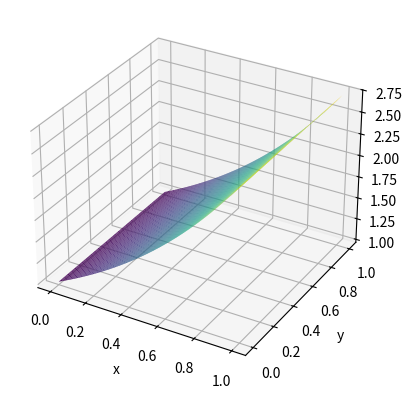
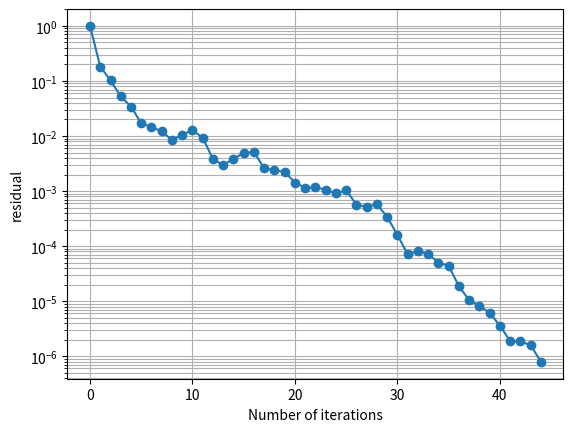

The matplotlib source for these figures, in order:
import numpy as np
import matplotlib.pyplot as plt
from matplotlib.tri import Triangulation



def f(x,y):
    return 2*(y**3 - y**4) - np.exp(x) + 6*(x**2 - x)*y + 12*(x - x**2)*y**2 - 2j*((x-x**2)*(y**3 - y**4) + np.exp(x)) 

def g(x,y):
    return x*(1-x)*y**3 * (1-y) + np.exp(x)



def discretisationMatrix(N):

    import numpy as np
    from scipy.sparse import coo_matrix

    M = (N + 1) ** 2
    b = np.zeros(M, dtype=np.complex128)

    c = 2  
    diag = (4.0 / h**2) - 1j * c
    off  = -1.0 / h**2

    def idx(i, j):
        k = (i + 1) + (j - 1 + 1) * (N + 1)  # 1-based
        return k - 1                         # 0-based

    # Preallocate ~5 nonzeros per row (safe upper bound)
    # boundary rows have 1, interior have up to 5
    nnz_max = 5 * M
    rows = np.empty(nnz_max, dtype=np.int32)
    cols = np.empty(nnz_max, dtype=np.int32)
    vals = np.empty(nnz_max, dtype=np.complex128)
    t = 0  # nnz counter

    for j in range(0, N + 1):
        yj = j * h
        for i in range(0, N + 1):
            xi = i * h
            k = idx(i, j)

            # Boundary: u = g
            if j == 0 or j == N or i == 0 or i == N:
                rows[t] = k; cols[t] = k; vals[t] = 1.0
                t += 1
                b[k] = g(xi, yj)
                continue

            # Interior: diagonal
            rows[t] = k; cols[t] = k; vals[t] = diag
            t += 1

            rhs = f(xi, yj)

            # East (i+1, j)
            if i + 1 == N:
                rhs -= off * g((i + 1) * h, yj)
            else:
                ke = idx(i + 1, j)
                rows[t] = k; cols[t] = ke; vals[t] = off
                t += 1

            # West (i-1, j)
            if i - 1 == 0:
                rhs -= off * g((i - 1) * h, yj)
            else:
                kw = idx(i - 1, j)
                rows[t] = k; cols[t] = kw; vals[t] = off
                t += 1

            # North (i, j+1)
            if j + 1 == N:
                rhs -= off * g(xi, (j + 1) * h)
            else:
                kn = idx(i, j + 1)
                rows[t] = k; cols[t] = kn; vals[t] = off
                t += 1

            # South (i, j-1)
            if j - 1 == 0:
                rhs -= off * g(xi, (j - 1) * h)
            else:
                ks = idx(i, j - 1)
                rows[t] = k; cols[t] = ks; vals[t] = off
                t += 1

            b[k] = rhs

    # Trim to actual nnz and build CSR
    A = coo_matrix((vals[:t], (rows[:t], cols[:t])), shape=(M, M)).tocsr()
    return A, b


def pgmres_ic(A, b, x0=None, tol=1e-10, max_iter=5000, verbose=True):
    """
    Left-preconditioned GMRES with IC(0) built on the FULL matrix A (complex),
    using the Hermitian incomplete Cholesky idea:
        A ≈ L L^H   (IC(0), zero fill)

    Solves:  M^{-1} A x = M^{-1} b  with M = L L^H

    Outputs match GMRES/COCG signature:
        x, iters, converged, k_plot, res_plot

    Residual history uses the TRUE residual (same as GMRES):
        ||b - A x||_inf / ||b||_inf
    """
    import numpy as np
    from scipy.sparse import issparse, csr_matrix, tril
    from scipy.sparse.linalg import spsolve_triangular

    # ---------- IC(0) on complex Hermitian matrix ----------
    def incomplete_cholesky_ic0_complex(A_csr):
        """
        Textbook-style IC(0) for complex Hermitian SPD matrices:
            A ≈ L L^H
        Uses sparsity pattern of tril(A).

        Raises RuntimeError if a non-positive pivot occurs.
        """
        A_csr = A_csr.tocsr()
        n = A_csr.shape[0]

        Atri = tril(A_csr, format="csr")  # lower pattern incl diag
        A_diag = A_csr.diagonal().astype(np.complex128, copy=False)

        L_rows = [None] * n

        for i in range(n):
            start, end = Atri.indptr[i], Atri.indptr[i + 1]
            cols = Atri.indices[start:end]
            vals = Atri.data[start:end].astype(np.complex128, copy=False)

            a_map = {c: v for c, v in zip(cols, vals)}
            row = {}

            off_cols = [c for c in cols if c < i]
            off_cols.sort()

            # Compute L[i, j] for j<i (row-oriented)
            for j in off_cols:
                s = 0.0 + 0.0j
                Lj = L_rows[j]  # dict for row j (contains L[j,k], k<=j)
                if row:
                    for k, lik in row.items():
                        if k >= j:
                            continue
                        ljk = Lj.get(k, 0.0 + 0.0j)
                        if ljk != 0:
                            # Hermitian Cholesky uses conjugate on L[j,k]
                            s += lik * np.conj(ljk)

                aij = a_map.get(j, 0.0 + 0.0j)
                ljj = L_rows[j][j]
                row[j] = (aij - s) / ljj

            # Diagonal L[i,i] = sqrt(a_ii - sum_{k<i} |L[i,k]|^2)
            sdiag = 0.0
            for k, lik in row.items():
                if k < i:
                    sdiag += (lik * np.conj(lik)).real  # |lik|^2 (real)

            piv = A_diag[i] - sdiag

            # For Hermitian SPD, piv should be real positive (up to tiny imag noise)
            piv_real = piv.real
            if piv_real <= 0.0:
                raise RuntimeError(f"IC(0) breakdown at row {i}: pivot = {piv}")

            row[i] = np.sqrt(piv_real)
            L_rows[i] = row

        # Convert dict rows -> CSR
        data, indices, indptr = [], [], [0]
        for i in range(n):
            cols = sorted(L_rows[i].keys())
            for c in cols:
                data.append(L_rows[i][c])
                indices.append(c)
            indptr.append(len(data))

        return csr_matrix((np.array(data, dtype=np.complex128),
                           np.array(indices, dtype=np.int32),
                           np.array(indptr, dtype=np.int32)),
                          shape=(n, n))

    # ---------- Input handling ----------
    if issparse(A):
        Aop = A.tocsr().astype(np.complex128)
    else:
        Aop = csr_matrix(np.array(A, dtype=np.complex128))

    b = np.array(b, dtype=np.complex128)
    n = b.shape[0]
    x = np.zeros(n, dtype=np.complex128) if x0 is None else np.array(x0, dtype=np.complex128).copy()

    # ---------- Build IC(0) preconditioner on FULL A ----------
    L = incomplete_cholesky_ic0_complex(Aop)

    def apply_Minv(r):
        # Solve L y = r, then L^H z = y
        y = spsolve_triangular(L, r, lower=True, unit_diagonal=False)
        z = spsolve_triangular(L.conjugate().T, y, lower=False, unit_diagonal=False)
        return z

    # ---------- Preconditioned GMRES (left preconditioning) ----------
    bnorm = np.linalg.norm(b, ord=np.inf)
    if bnorm == 0:
        bnorm = 1.0

    # true initial residual
    r_true0 = b - Aop.dot(x)

    # preconditioned residual for Arnoldi start
    r0 = apply_Minv(r_true0)
    beta = np.linalg.norm(r0)

    res0 = np.linalg.norm(r_true0, ord=np.inf) / bnorm
    k_plot = [0]
    res_plot = [res0]
    if verbose:
        print(f"Iter 0: ||b - Ax||_inf / ||b||_inf = {res0:e}")
    if res0 < tol:
        return x, 0, True, k_plot, res_plot

    V = np.zeros((n, max_iter + 1), dtype=np.complex128)
    H = np.zeros((max_iter + 1, max_iter), dtype=np.complex128)

    V[:, 0] = r0 / beta

    e1 = np.zeros(max_iter + 1, dtype=np.complex128)
    e1[0] = 1.0

    x_base = x.copy()

    for j in range(max_iter):
        # w = M^{-1} A v_j
        w = apply_Minv(Aop.dot(V[:, j]))

        # Modified Gram–Schmidt with standard complex inner product
        for i in range(j + 1):
            H[i, j] = np.vdot(V[:, i], w)
            w = w - H[i, j] * V[:, i]

        H[j + 1, j] = np.linalg.norm(w)
        if H[j + 1, j] != 0:
            V[:, j + 1] = w / H[j + 1, j]
        else:
            # happy breakdown
            pass

        Hj = H[:j + 2, :j + 1]
        gj = beta * e1[:j + 2]
        y, *_ = np.linalg.lstsq(Hj, gj, rcond=None)

        # Update x in the original system space
        x = x_base + V[:, :j + 1].dot(y)

        r_true = b - Aop.dot(x)
        res = np.linalg.norm(r_true, ord=np.inf) / bnorm
        k_plot.append(j + 1)
        res_plot.append(res)

        if verbose:
            print(f"Iter {j+1}: ||b - Ax||_inf / ||b||_inf = {res:e}")

        if res < tol:
            return x, j + 1, True, k_plot, res_plot

    return x, max_iter, False, k_plot, res_plot



def index_formulation (N, h):
    Nx, Ny = N+1, N+1
    x = []
    y = []
    for i in range (Nx):
        for j in range(Ny):
            x.append (j * h)
    
    for i in range (Nx):
        for j in range(Ny):
            y.append (i * h)
    return x, y

def plot_numerical_solution(x, y ,z):
    x = np.array(x)
    y = np.array(y)
    z = np.array(z)

    tri = Triangulation(x, y)

    fig = plt.figure()
    ax = fig.add_subplot(111, projection='3d')

    ax.plot_trisurf(tri, np.real(z), cmap='viridis')

    ax.set_xlabel("x")
    ax.set_ylabel("y")
    ax.set_zlabel("z")

    plt.show()

def plot_logy(x, y, xlabel='Number of iterations', ylabel='residual'):
    """
    Plots x vs y with a logarithmic scale on the y-axis.

    Parameters
    ----------
    x : array-like
        x-axis values
    y : array-like
        y-axis values (must be positive)
    xlabel : str
        Label for x-axis
    ylabel : str
        Label for y-axis
    title : str
        Plot title
    """

    plt.figure()
    plt.plot(x, y, marker='o')
    plt.yscale('log')

    plt.xlabel(xlabel)
    plt.ylabel(ylabel)
    plt.grid(True, which='both')

    plt.show()


if __name__ == "__main__":
    N = 64
    Nx, Ny = N+1, N+1
    h = 1 / N
    A, b = discretisationMatrix(N)

    z_approx, iters, converged, k_p, res_p = pgmres_ic(A, b, x0=None, tol=1e-6, max_iter=5000, verbose=True)
    print("\nApproximate solution (COCG):" )
    print(z_approx)
    print("Iterations:", iters)
    print("Converged:", converged)

    x, y = index_formulation (N, h)
    plot_numerical_solution(x, y ,z_approx)
    plot_logy(k_p, res_p)

    



